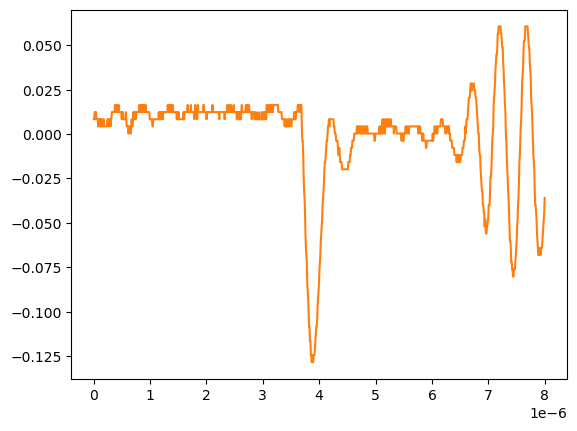

Data behind this chart, as committed beside it:
# KEYSIGHT TECHNOLOGIES, MSO-X 3024T, MY58262555, 07.30.2019051434
# time, 1
# 2024-09-12 15:46:45.465665
0.000000000000000000e+00, 8.301499999999999851e-03
8.008008008008007187e-09, 8.301499999999999851e-03
1.601601601601601437e-08, 1.232160000000000026e-02
2.402402402402402322e-08, 1.232160000000000026e-02
3.203203203203202875e-08, 8.301499999999999851e-03
4.004004004004003428e-08, 1.232160000000000026e-02
4.804804804804804643e-08, 8.301499999999999851e-03
5.605605605605605196e-08, 8.301499999999999851e-03
6.406406406406405750e-08, 8.301499999999999851e-03
7.207207207207206965e-08, 8.301499999999999851e-03
8.008008008008006856e-08, 4.281410000000000250e-03
8.808808808808808071e-08, 8.301499999999999851e-03
9.609609609609609286e-08, 8.301499999999999851e-03
1.041041041041040918e-07, 4.281410000000000250e-03
1.121121121121121039e-07, 8.301499999999999851e-03
1.201201201201201028e-07, 4.281410000000000250e-03
1.281281281281281150e-07, 8.301499999999999851e-03
1.361361361361361271e-07, 4.281410000000000250e-03
1.441441441441441393e-07, 8.301499999999999851e-03
1.521521521521521250e-07, 4.281410000000000250e-03
1.601601601601601371e-07, 4.281410000000000250e-03
1.681681681681681493e-07, 4.281410000000000250e-03
1.761761761761761614e-07, 8.301499999999999851e-03
1.841841841841841736e-07, 4.281410000000000250e-03
1.921921921921921857e-07, 4.281410000000000250e-03
2.002002002002001714e-07, 4.281410000000000250e-03
2.082082082082081836e-07, 4.281410000000000250e-03
2.162162162162161957e-07, 4.281410000000000250e-03
2.242242242242242079e-07, 4.281410000000000250e-03
2.322322322322322200e-07, 4.281410000000000250e-03
2.402402402402402057e-07, 8.301499999999999851e-03
2.482482482482482178e-07, 8.301499999999999851e-03
2.562562562562562300e-07, 8.301499999999999851e-03
2.642642642642642421e-07, 4.281410000000000250e-03
2.722722722722722543e-07, 8.301499999999999851e-03
2.802802802802802664e-07, 8.301499999999999851e-03
2.882882882882882786e-07, 8.301499999999999851e-03
2.962962962962962907e-07, 4.281410000000000250e-03
3.043043043043042499e-07, 8.301499999999999851e-03
3.123123123123122621e-07, 8.301499999999999851e-03
3.203203203203202742e-07, 1.232160000000000026e-02
3.283283283283282864e-07, 1.232160000000000026e-02
3.363363363363362985e-07, 1.232160000000000026e-02
3.443443443443443107e-07, 1.232160000000000026e-02
3.523523523523523228e-07, 1.232160000000000026e-02
3.603603603603603350e-07, 1.232160000000000026e-02
3.683683683683683471e-07, 1.232160000000000026e-02
3.763763763763763593e-07, 1.634170000000000067e-02
3.843843843843843714e-07, 1.232160000000000026e-02
3.923923923923923307e-07, 1.232160000000000026e-02
4.004004004004003428e-07, 1.232160000000000026e-02
4.084084084084083550e-07, 1.634170000000000067e-02
4.164164164164163671e-07, 1.634170000000000067e-02
4.244244244244243793e-07, 1.232160000000000026e-02
4.324324324324323914e-07, 1.232160000000000026e-02
4.404404404404404036e-07, 1.634170000000000067e-02
4.484484484484484157e-07, 1.232160000000000026e-02
4.564564564564564279e-07, 1.232160000000000026e-02
... 942 more rows
